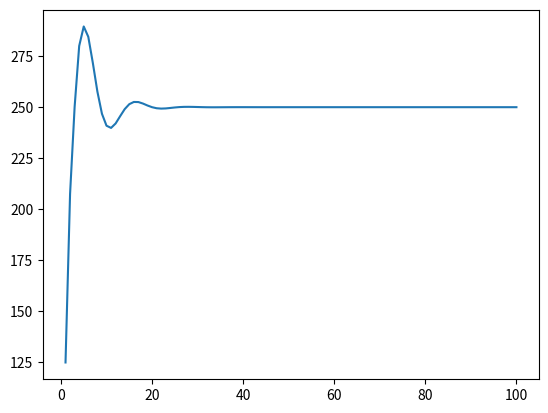

This figure's Python source:
import time
from dataclasses import dataclass
import numpy as np
from matplotlib import pyplot as plt

apb_freq = 2441


@dataclass
class Motor:
    duty_cycle: int = 0
    max_duty_cycle: int = 65535
    counts: int = 0
    counts_per_rev: int = 1200
    rpm: int = 0
    rpm_skew: float = 1
    target_rpm: int = 0

    @property
    def ideal_rpm(self):
        return self.duty_cycle / self.max_duty_cycle * 500

    def set_counts(self, to_add):
        self.rpm = to_add / self.counts_per_rev * apb_freq
        self.counts += to_add

    def tock(self):
        revs = self.ideal_rpm * self.rpm_skew * self.counts_per_rev / apb_freq
        self.set_counts(revs)


def run_sim(step_count=100):
    duty_cycle = lambda x: int(x / 500 * 65535)
    m = Motor(duty_cycle=duty_cycle(250), rpm_skew=0.5, target_rpm=250)

    times = []
    errors = []
    rpm = []
    step = 1
    while True:
        m.tock()

        t = step  # time.perf_counter()
        times.append(t)
        e = m.target_rpm - m.rpm
        errors.append(e)

        k_u = 1.595

        # proportional
        k_p = 0.7 * k_u
        p_out = k_p * e

        t_u = 1.6325

        # integral
        k_i = 0.4 * t_u
        e_sum = np.trapz(errors, times)
        i_out = k_i * e_sum

        # derivative
        t_d = 0.125 * t_u
        d_e = e - (errors[-2] if len(errors) > 1 else 0)
        d_t = t - (times[-2] if len(times) > 1 else 0)
        slope = d_e / d_t
        d_out = t_d * slope

        pid = p_out + i_out + d_out
        m.duty_cycle = duty_cycle(m.ideal_rpm + pid)
        # print(f'm1 current rpm:{m.rpm}, ideal:{m.ideal_rpm}')
        rpm.append(m.rpm)
        if step >= step_count:
            return rpm, errors, times
        step += 1


def main():
    maxes = []
    rpm, errors, times = run_sim(100)
    maxes.append(np.max(errors))
    plt.plot(times, rpm, label=f'rpm')
    plt.show()


if __name__ == '__main__':
    main()
